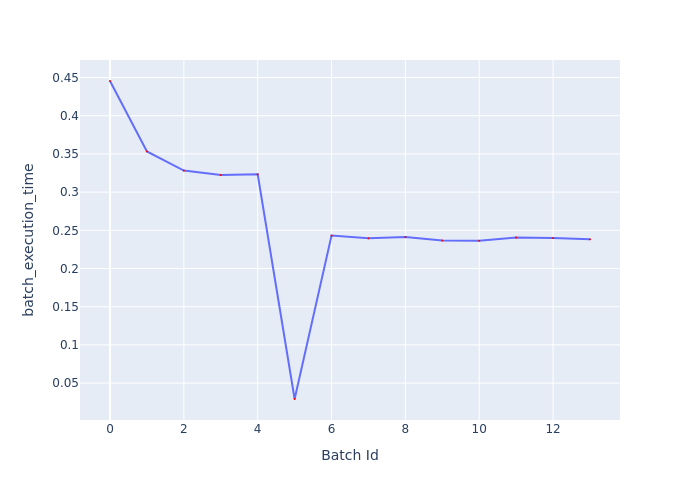

Values plotted in this chart, from the file beside it:
Batch Id, batch_execution_time
0, 0.4454
1, 0.3532
2, 0.3282
3, 0.3225
4, 0.3232
5, 0.02917
6, 0.2431
7, 0.2395
8, 0.2412
9, 0.2366
10, 0.2363
11, 0.2405
12, 0.2398
13, 0.2382
